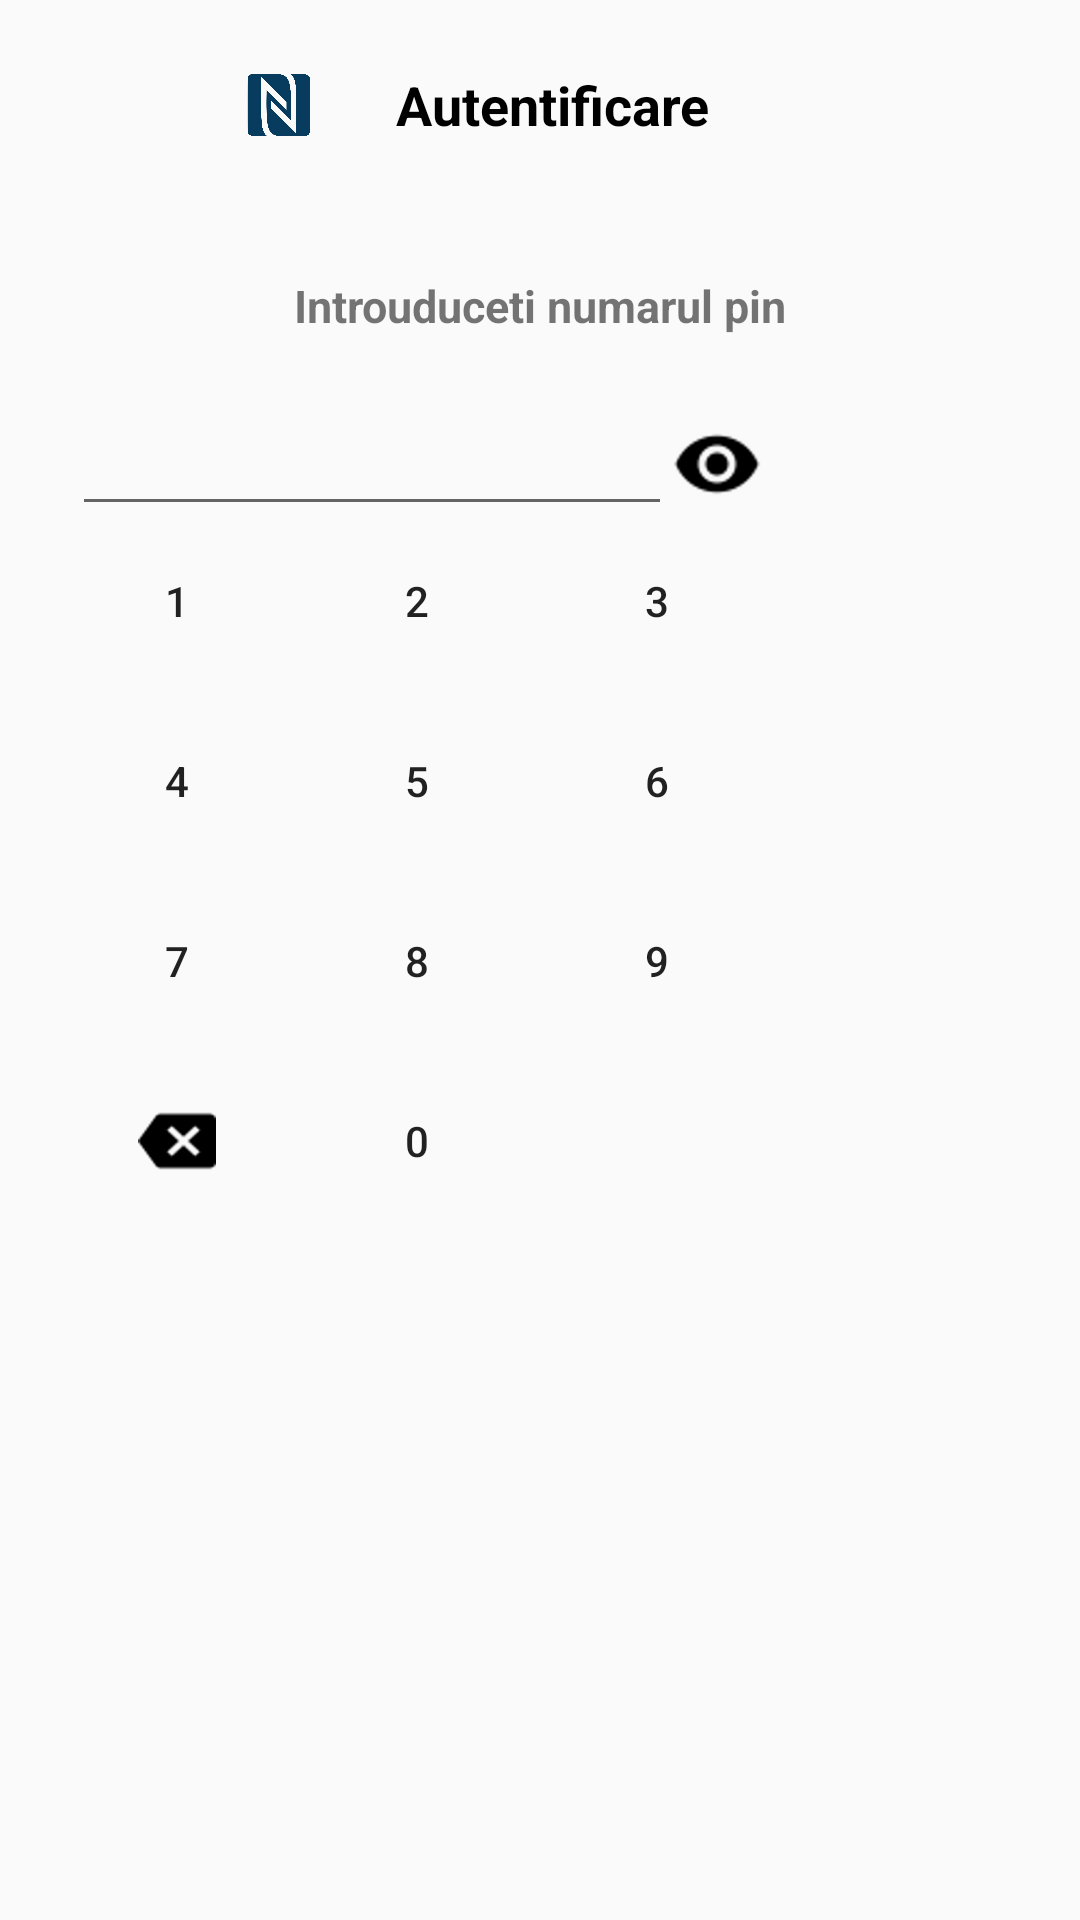

Write the Android layout XML for this screen, with the resource values it uses.
<!-- AndroidManifest.xml: application theme AppTheme -->
<!-- res/layout/fragment_pin_dialog.xml -->
<LinearLayout xmlns:android="http://schemas.android.com/apk/res/android"
    xmlns:pinview="http://schemas.android.com/apk/res-auto"
    android:layout_width="wrap_content"
    android:layout_height="wrap_content"
    android:orientation="vertical">

    <LinearLayout
        android:layout_width="match_parent"
        android:layout_height="match_parent"
        android:orientation="vertical">


        <LinearLayout
            android:layout_width="match_parent"
            android:layout_height="70dp"
            android:orientation="horizontal"
            android:gravity="center">
            <ImageView
                android:layout_width="32dp"
                android:layout_height="32dp"
                android:src="@drawable/nfc_icon"
                android:layout_gravity="center_vertical"/>

            <android.support.v7.widget.AppCompatTextView
                android:id="@+id/pinDialogTitle"
                android:layout_width="150dp"
                android:layout_height="44dp"
                android:layout_marginRight="24dp"
                android:contentDescription="@string/app_name"
                android:fontFamily="roboto"
                android:gravity="center|center_vertical"
                android:scaleType="center"
                android:text="Autentificare"
                android:textAlignment="center"
                android:textColor="#000"
                android:textSize="18sp"
                android:textStyle="bold" />
        </LinearLayout>


        <android.support.v7.widget.AppCompatTextView
            android:layout_width="match_parent"
            android:layout_height="64dp"
            android:layout_marginLeft="24dp"
            android:layout_marginRight="24dp"
            android:contentDescription="@string/app_name"
            android:fontFamily="roboto"
            android:gravity="center"
            android:scaleType="center"
            android:text="Introuduceti numarul pin"
            android:textAlignment="center"
            android:textColor="@color/colorGreyedText"
            android:textSize="15sp"
            android:textStyle="bold" />

            <LinearLayout
                android:layout_width="match_parent"
                android:layout_height="wrap_content"
                android:orientation="horizontal"
                android:layout_marginLeft="24dp"
                android:layout_marginRight="24dp">
                <EditText
                    android:id="@+id/editTextPinDialog"
                    android:layout_width="200dp"
                    android:layout_height="wrap_content"
                    android:ems="10"
                    android:windowSoftInputMode="stateHidden"
                    android:inputType="numberPassword" />
                <Button
                    android:id="@+id/pinVisibility"
                    style="@style/Widget.AppCompat.Button.Borderless"
                    android:layout_width="30dp"
                    android:layout_height="30dp"
                    android:maxLines="1"
                    android:background="@drawable/ic_visibility_black_24dp"
                    android:layout_gravity="center_vertical"/>
            </LinearLayout>

        <LinearLayout
            android:layout_width="match_parent"
            android:layout_height="match_parent"
            android:layout_marginLeft="24dp"
            android:layout_marginRight="24dp"
            android:orientation="vertical">

            <LinearLayout
                android:layout_width="match_parent"
                android:layout_height="60dp"
                android:orientation="horizontal">

                <Button
                    android:id="@+id/buttonNumarul1"
                    android:layout_width="70dp"
                    android:layout_height="50dp"
                    android:background="@drawable/button_dialog_pin_style"
                    android:text="1" />

                <Button
                    android:id="@+id/buttonNumarul2"
                    android:layout_width="70dp"
                    android:layout_height="50dp"
                    android:layout_marginLeft="10dp"
                    android:background="@drawable/button_dialog_pin_style"
                    android:text="2" />

                <Button
                    android:id="@+id/buttonNumarul3"
                    android:layout_width="70dp"
                    android:layout_height="50dp"
                    android:layout_marginLeft="10dp"
                    android:background="@drawable/button_dialog_pin_style"
                    android:text="3" />

            </LinearLayout>

            <LinearLayout
                android:layout_width="match_parent"
                android:layout_height="60dp"
                android:orientation="horizontal">


                <Button
                    android:id="@+id/buttonNumarul4"
                    android:layout_width="70dp"
                    android:layout_height="50dp"
                    android:layout_marginBottom="10dp"
                    android:background="@drawable/button_dialog_pin_style"
                    android:text="4" />

                <Button
                    android:id="@+id/buttonNumarul5"
                    android:layout_width="70dp"
                    android:layout_height="50dp"
                    android:layout_marginBottom="10dp"
                    android:layout_marginLeft="10dp"
                    android:background="@drawable/button_dialog_pin_style"
                    android:text="5" />

                <Button
                    android:id="@+id/buttonNumarul6"
                    android:layout_width="70dp"
                    android:layout_height="50dp"
                    android:layout_marginBottom="10dp"
                    android:layout_marginLeft="10dp"
                    android:background="@drawable/button_dialog_pin_style"
                    android:text="6" />
            </LinearLayout>

            <LinearLayout
                android:layout_width="match_parent"
                android:layout_height="60dp"
                android:orientation="horizontal">


                <Button
                    android:id="@+id/buttonNumarul7"
                    android:layout_width="70dp"
                    android:layout_height="50dp"
                    android:layout_marginBottom="10dp"
                    android:background="@drawable/button_dialog_pin_style"
                    android:text="7" />

                <Button
                    android:id="@+id/buttonNumarul8"
                    android:layout_width="70dp"
                    android:layout_height="50dp"
                    android:layout_marginBottom="10dp"
                    android:layout_marginLeft="10dp"
                    android:background="@drawable/button_dialog_pin_style"
                    android:text="8" />

                <Button
                    android:id="@+id/buttonNumarul9"
                    android:layout_width="70dp"
                    android:layout_height="50dp"
                    android:layout_marginBottom="10dp"
                    android:layout_marginLeft="10dp"
                    android:background="@drawable/button_dialog_pin_style"
                    android:text="9" />
            </LinearLayout>


            <LinearLayout
                android:layout_width="match_parent"
                android:layout_height="70dp"
                android:orientation="horizontal">

                <ImageButton
                    android:id="@+id/buttonDeleteLastCharPinDialog"
                    android:layout_width="70dp"
                    android:layout_height="50dp"
                    android:layout_marginBottom="10dp"
                    android:scaleType="fitXY"
                    android:paddingRight="22dp"
                    android:paddingLeft="22dp"
                    android:paddingTop="13dp"
                    android:paddingBottom="13dp"
                    android:background="@drawable/button_dialog_pin_style"
                    android:src="@drawable/ic_backspace_black_24dp" />

                <Button
                    android:id="@+id/buttonNumarul0"
                    android:layout_width="70dp"
                    android:layout_height="50dp"
                    android:layout_marginBottom="10dp"
                    android:layout_marginLeft="10dp"
                    android:background="@drawable/button_dialog_pin_style"
                    android:text="0" />


            </LinearLayout>


        </LinearLayout>


        
        
        
        
        
        
        
        
        
        
        
        
        
        
        
        


    </LinearLayout>


    <LinearLayout
        android:layout_width="match_parent"
        android:layout_height="wrap_content"
        android:gravity="right">

        <Button
            android:id="@+id/buttonPinDialogCancel"
            style="@style/Widget.AppCompat.Button.Borderless"
            android:layout_width="wrap_content"
            android:layout_height="36dp"
            android:layout_marginBottom="8dp"
            android:layout_marginRight="8dp"
            android:layout_marginTop="8dp"
            android:minWidth="64dp"
            android:text="Anulare"
            android:textColor="@color/colorPrimary"
            android:textSize="14sp" />

        <Button
            android:id="@+id/buttonEnterPinDialog"
            style="@style/Widget.AppCompat.Button.Borderless"
            android:layout_width="wrap_content"
            android:layout_height="36dp"
            android:layout_marginBottom="8dp"
            android:layout_marginRight="8dp"
            android:layout_marginTop="8dp"
            android:minWidth="64dp"
            android:onClick="AuthCardFromDialogClick"
            android:text="Autentificare"
            android:textColor="@color/colorPrimary"
            android:textSize="14sp" />


    </LinearLayout>

</LinearLayout>
<!-- resources referenced by this layout -->
<resources>
  <color name="colorPrimary">#1192D4</color>
  <color name="colorPrimaryDark">#0F6BAC</color>
  <!-- drawable button_dialog_pin_style (drawable) -->
  <?xml version="1.0" encoding="utf-8"?>
  <selector xmlns:android="http://schemas.android.com/apk/res/android">
      <item android:state_pressed="true"
          android:drawable="@color/colorGreyedText"/> 
      <item android:state_focused="true"
          android:drawable="@color/colorGreyedText"/> 
      <item android:drawable="@color/colorGreyedButton"/> 
  </selector>
  <!-- drawable ic_backspace_black_24dp: png bitmap (drawable-hdpi, 981 bytes) -->
  <!-- drawable ic_visibility_black_24dp: png bitmap (drawable-hdpi, 1279 bytes) -->
  <!-- drawable nfc_icon: png bitmap (drawable-hdpi, 58178 bytes) -->
  <string name="app_name">Nfc Licenta</string>
  <style name="AppTheme" parent="Theme.AppCompat.Light.DarkActionBar">
          
          <item name="colorPrimary">@color/colorPrimary</item>
          <item name="colorPrimaryDark">@color/colorPrimaryDark</item>
          <item name="colorAccent">@color/colorAccent</item>
      </style>
  <color name="colorAccent">#F15C1A
      </color>
</resources>
